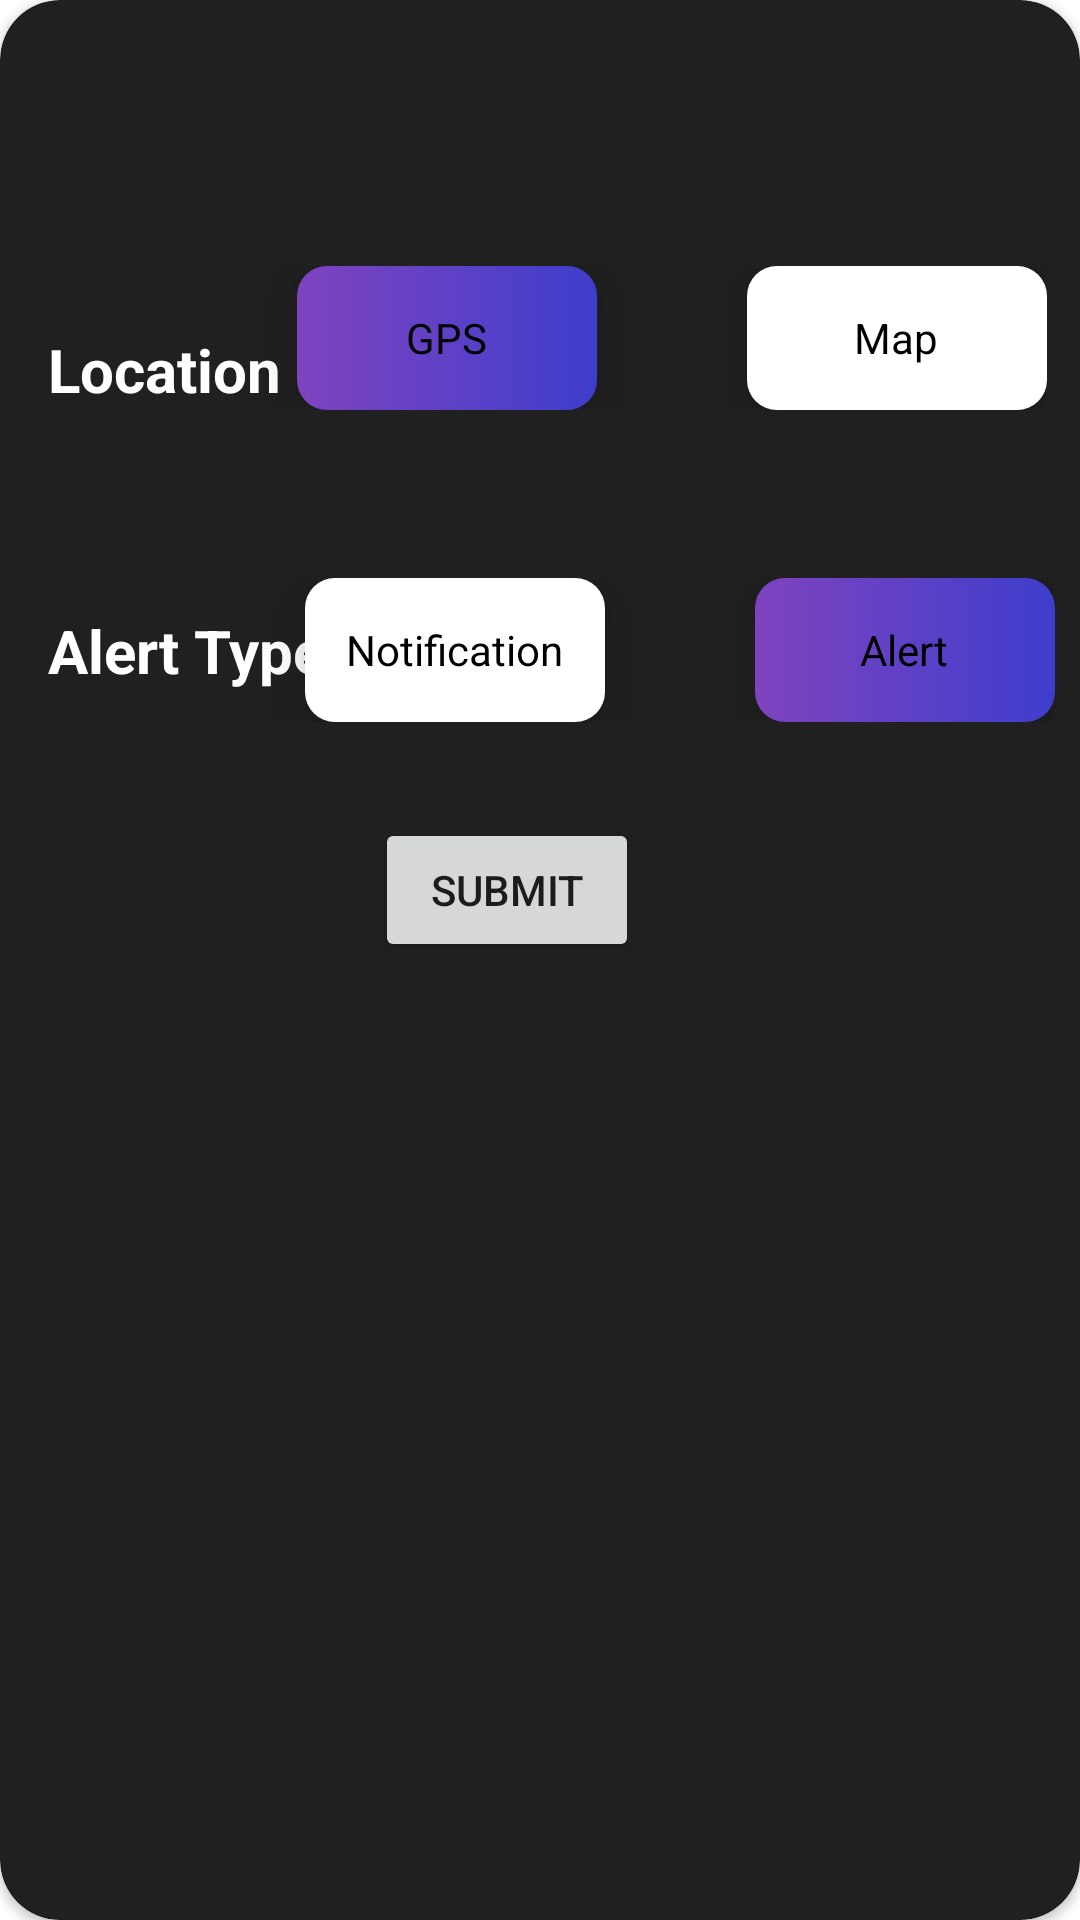

Layout XML and referenced resources for this Android screen:
<!-- AndroidManifest.xml: application theme Theme.EasyWeathy -->
<!-- res/layout/choose_location_dialogue.xml -->
<?xml version="1.0" encoding="utf-8"?>
<androidx.cardview.widget.CardView xmlns:android="http://schemas.android.com/apk/res/android"
    xmlns:app="http://schemas.android.com/apk/res-auto"
    xmlns:tools="http://schemas.android.com/tools"
    android:layout_width="match_parent"
    android:layout_height="300dp"
    app:cardBackgroundColor="@color/background"
    app:cardCornerRadius="20dp">

    <androidx.constraintlayout.widget.ConstraintLayout
        android:layout_width="match_parent"
        android:layout_height="match_parent">

        <TextView
            android:id="@+id/textView2"
            android:layout_width="wrap_content"
            android:layout_height="wrap_content"
            android:layout_marginStart="16dp"
            android:text="@string/location_sett"
            android:textColor="@color/white"
            android:textSize="20sp"
            android:textStyle="bold"
            app:layout_constraintBottom_toBottomOf="@+id/rg_location_dialogue"
            app:layout_constraintStart_toStartOf="parent"
            app:layout_constraintTop_toTopOf="@+id/rg_location_dialogue"
            app:layout_constraintVertical_bias="1.0" />

        <TextView
            android:layout_width="wrap_content"
            android:layout_height="wrap_content"
            android:layout_marginStart="16dp"
            android:text="@string/alert_type"
            android:textColor="@color/white"
            android:textSize="20sp"
            android:textStyle="bold"
            app:layout_constraintBottom_toBottomOf="@+id/rg_alert_dialogue"
            app:layout_constraintStart_toStartOf="parent"
            app:layout_constraintTop_toTopOf="@+id/rg_alert_dialogue" />

        <Button
            android:id="@+id/btn_submit_dialogue"
            android:layout_width="wrap_content"
            android:layout_height="wrap_content"
            android:layout_marginTop="32dp"
            android:text="Submit"
            app:layout_constraintEnd_toEndOf="parent"
            app:layout_constraintHorizontal_bias="0.459"
            app:layout_constraintStart_toStartOf="parent"
            app:layout_constraintTop_toBottomOf="@+id/rg_alert_dialogue" />

        <RadioGroup
            android:id="@+id/rg_alert_dialogue"
            android:layout_width="wrap_content"
            android:layout_height="wrap_content"
            android:layout_marginTop="56dp"
            android:orientation="horizontal"
            app:layout_constraintEnd_toEndOf="parent"
            app:layout_constraintHorizontal_bias="0.907"
            app:layout_constraintStart_toStartOf="parent"
            app:layout_constraintTop_toBottomOf="@+id/rg_location_dialogue">

            <RadioButton
                android:id="@+id/rb_not_dialogue"
                android:layout_width="100dp"
                android:layout_height="wrap_content"
                android:layout_marginLeft="20dp"
                android:background="@drawable/radio_button_selector"
                android:button="@android:color/transparent"
                android:elevation="10dp"
                android:gravity="center"
                android:padding="10dp"
                android:text="@string/notification"
                tools:layout_editor_absoluteX="177dp"
                tools:layout_editor_absoluteY="129dp" />

            <RadioButton
                android:id="@+id/rb_alert_dialogue"
                android:layout_width="100dp"
                android:layout_height="wrap_content"
                android:layout_marginLeft="50dp"
                android:background="@drawable/radio_button_selector"
                android:button="@android:color/transparent"
                android:checked="true"
                android:elevation="10dp"
                android:gravity="center"
                android:padding="10dp"
                android:text="@string/alert_sett"
                tools:layout_editor_absoluteX="177dp"
                tools:layout_editor_absoluteY="129dp" />
        </RadioGroup>

        <RadioGroup
            android:id="@+id/rg_location_dialogue"
            android:layout_width="wrap_content"
            android:layout_height="wrap_content"
            android:orientation="horizontal"
            app:layout_constraintBottom_toBottomOf="parent"
            app:layout_constraintEnd_toEndOf="parent"
            app:layout_constraintHorizontal_bias="0.879"
            app:layout_constraintStart_toStartOf="parent"
            app:layout_constraintTop_toTopOf="parent"
            app:layout_constraintVertical_bias="0.15">

            <RadioButton
                android:id="@+id/rb_gps_dialogue"
                android:layout_width="100dp"
                android:layout_height="wrap_content"
                android:layout_marginLeft="20dp"
                android:background="@drawable/radio_button_selector"
                android:button="@android:color/transparent"
                android:checked="true"
                android:elevation="10dp"
                android:gravity="center"
                android:padding="10dp"
                android:text="@string/gps"
                tools:layout_editor_absoluteX="177dp"
                tools:layout_editor_absoluteY="129dp" />

            <RadioButton
                android:id="@+id/rb_map_dialogue"
                android:layout_width="100dp"
                android:layout_height="wrap_content"
                android:layout_marginLeft="50dp"
                android:background="@drawable/radio_button_selector"
                android:button="@android:color/transparent"
                android:elevation="10dp"
                android:gravity="center"
                android:padding="10dp"
                android:text="@string/map"
                tools:layout_editor_absoluteX="177dp"
                tools:layout_editor_absoluteY="129dp" />
        </RadioGroup>
    </androidx.constraintlayout.widget.ConstraintLayout>


</androidx.cardview.widget.CardView>
<!-- resources referenced by this layout -->
<resources>
  <color name="background">#202020</color>
  <color name="white">#FFFFFFFF</color>
  <!-- drawable radio_button_selector (drawable) -->
  <?xml version="1.0" encoding="utf-8"?>
  <selector xmlns:android="http://schemas.android.com/apk/res/android">
      <item android:state_checked="true"
          android:drawable="@drawable/radio_button_selected" />
      <item android:state_checked="false"
          android:drawable="@drawable/radio_button_unchecked" />
  </selector>
  <string name="alert_sett">Alert</string>
  <string name="alert_type">Alert Type</string>
  <string name="gps">GPS</string>
  <string name="location_sett">Location</string>
  <string name="map">Map</string>
  <string name="notification">Notification</string>
  <style name="Theme.EasyWeathy" parent="Theme.MaterialComponents.DayNight.DarkActionBar">
          
          <item name="colorPrimary">@color/purple_500</item>
          <item name="colorPrimaryVariant">@color/purple_700</item>
          <item name="colorOnPrimary">@color/white</item>
          
          <item name="colorSecondary">#7f43bf</item>
          <item name="colorSecondaryVariant">@color/teal_700</item>
          <item name="colorOnSecondary">@color/black</item>
          
          <item name="android:statusBarColor">?attr/colorPrimaryVariant</item>
          
      </style>
  <!-- drawable radio_button_selected (drawable) -->
  <?xml version="1.0" encoding="utf-8"?>
  <shape android:shape="rectangle" xmlns:android="http://schemas.android.com/apk/res/android">
          <corners android:radius="10dp"/>
                  <gradient android:startColor="#3e3ecc"
                      android:endColor="#7f43bf"
                      android:angle="90180"/>
  
  </shape>
  <!-- drawable radio_button_unchecked (drawable) -->
  <?xml version="1.0" encoding="utf-8"?>
  <shape android:shape="rectangle"  xmlns:android="http://schemas.android.com/apk/res/android">
          <solid android:color="@color/white"/>
              <corners android:radius="10dp"/>
  </shape>
  <color name="purple_500">#FF6200EE</color>
  <color name="purple_700">#FF3700B3</color>
  <color name="teal_700">#FF018786</color>
  <color name="black">#FF000000</color>
</resources>
